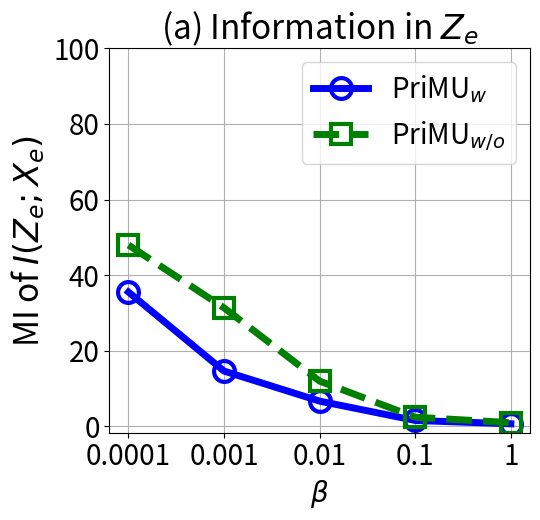

Recreate this plot in Python.


import numpy as np
import matplotlib.pyplot as plt

epsilon = 3
beta = 1 / epsilon


x=[1, 2, 3, 4, 5]
# validation_for_plt =[97,95.8600, 94.9400, 93.5400, 93.2400]
# attack_for_plt=[0, 0.3524, 0, 0.1762, 0.1762]
# basic_for_plt=[99.8, 99.8, 99.8, 99.8, 99.8]

labels = ['0.0001', '0.001', '0.01', '0.1', '1' ]
unl_org_0= [62.36, 26.76, 17.664, 5.737, 3.64]
unl_org = [182.17, 199.2, 183.12, 128.49, 203.3]


unl_hess_r = [76.05, 76.05, 76.05, 76.05, 76.05]
unl_vbu = [199.53, 199.53, 199.53, 199.53, 199.53]

unl_ss_w = [35.51, 14.6, 6.65, 1.53, 0.658]
unl_ss_wo = [47.961, 31.33, 11.943, 2.402, 0.95]


plt.figure(figsize=(5.5, 5.3))
l_w=5
m_s=15
marker_s = 3
markevery=1
#plt.figure(figsize=(8, 5.3))
#plt.plot(x, unl_fr, color='blue', marker='^', label='Retrain',linewidth=l_w, markersize=m_s)
plt.plot(x, unl_ss_w, linestyle='-', color='b', marker='o', fillstyle='none', markevery=markevery,
         label='PriMU$_{w}$', linewidth=l_w, markersize=m_s, markeredgewidth=marker_s)

#plt.plot(x, unl_ss_w, color='g',  marker='*',  label='PriMU$_{w}$',linewidth=l_w, markersize=m_s)
plt.plot(x, unl_ss_wo, linestyle='--', color='g',  marker='s', fillstyle='none', markevery=markevery,
         label='PriMU$_{w/o}$',linewidth=l_w, markersize=m_s, markeredgewidth=marker_s)

#plt.plot(x, unl_vbu, linestyle=':', color='r',  marker='^', fillstyle='none', markevery=markevery, label='VBU', linewidth=l_w,  markersize=m_s, markeredgewidth=marker_s)

#plt.plot(x, unl_hess_r, linestyle='-.', color='k',  marker='D', fillstyle='none', markevery=markevery, label='HBFU',linewidth=l_w, markersize=m_s, markeredgewidth=marker_s)

#plt.plot(x, unl_vibu, color='silver',  marker='d',  label='VIBU',linewidth=4,  markersize=10)

# plt.plot(x, y_sa03, color='r',  marker='2',  label='AAAI21 A_acc, pr=0.3',linewidth=3, markersize=8)
# plt.plot(x, y_sa05, color='darkblue',  marker='4',  label='AAAI21 A_acc, pr=0.5',linewidth=3, markersize=8)
# plt.plot(x, y_ma03, color='darkviolet',  marker='3',  label='FedMC A_acc, pr=0.3',linewidth=3, markersize=8)
# plt.plot(x, y_ma05, color='cyan',  marker='p',  label='FedMC A_acc, pr=0.5',linewidth=3, markersize=8)


plt.grid()
leg = plt.legend(fancybox=True, shadow=True)
# plt.xlabel('Malicious Client Ratio (%)' ,fontsize=16)
plt.ylabel('MI of $I(Z_e;X_e)$' ,fontsize=24)
my_y_ticks = np.arange(0 ,101,20)
plt.yticks(my_y_ticks,fontsize=20)
plt.xlabel('$\\beta$' ,fontsize=20)

plt.xticks(x, labels, fontsize=20)
# plt.title('CIFAR10 IID')
plt.title('(a) Information in $Z_e$', fontsize=24)

plt.legend(loc='best',fontsize=20)
plt.tight_layout()
#plt.title("MNIST")
plt.rcParams['figure.figsize'] = (2.0, 1)
plt.rcParams['image.interpolation'] = 'nearest'
plt.rcParams['figure.subplot.left'] = 0.11
plt.rcParams['figure.subplot.bottom'] = 0.08
plt.rcParams['figure.subplot.right'] = 0.977
plt.rcParams['figure.subplot.top'] = 0.969
plt.savefig('mnist_mi_beta_curve.pdf', format='pdf', dpi=200)
plt.show()